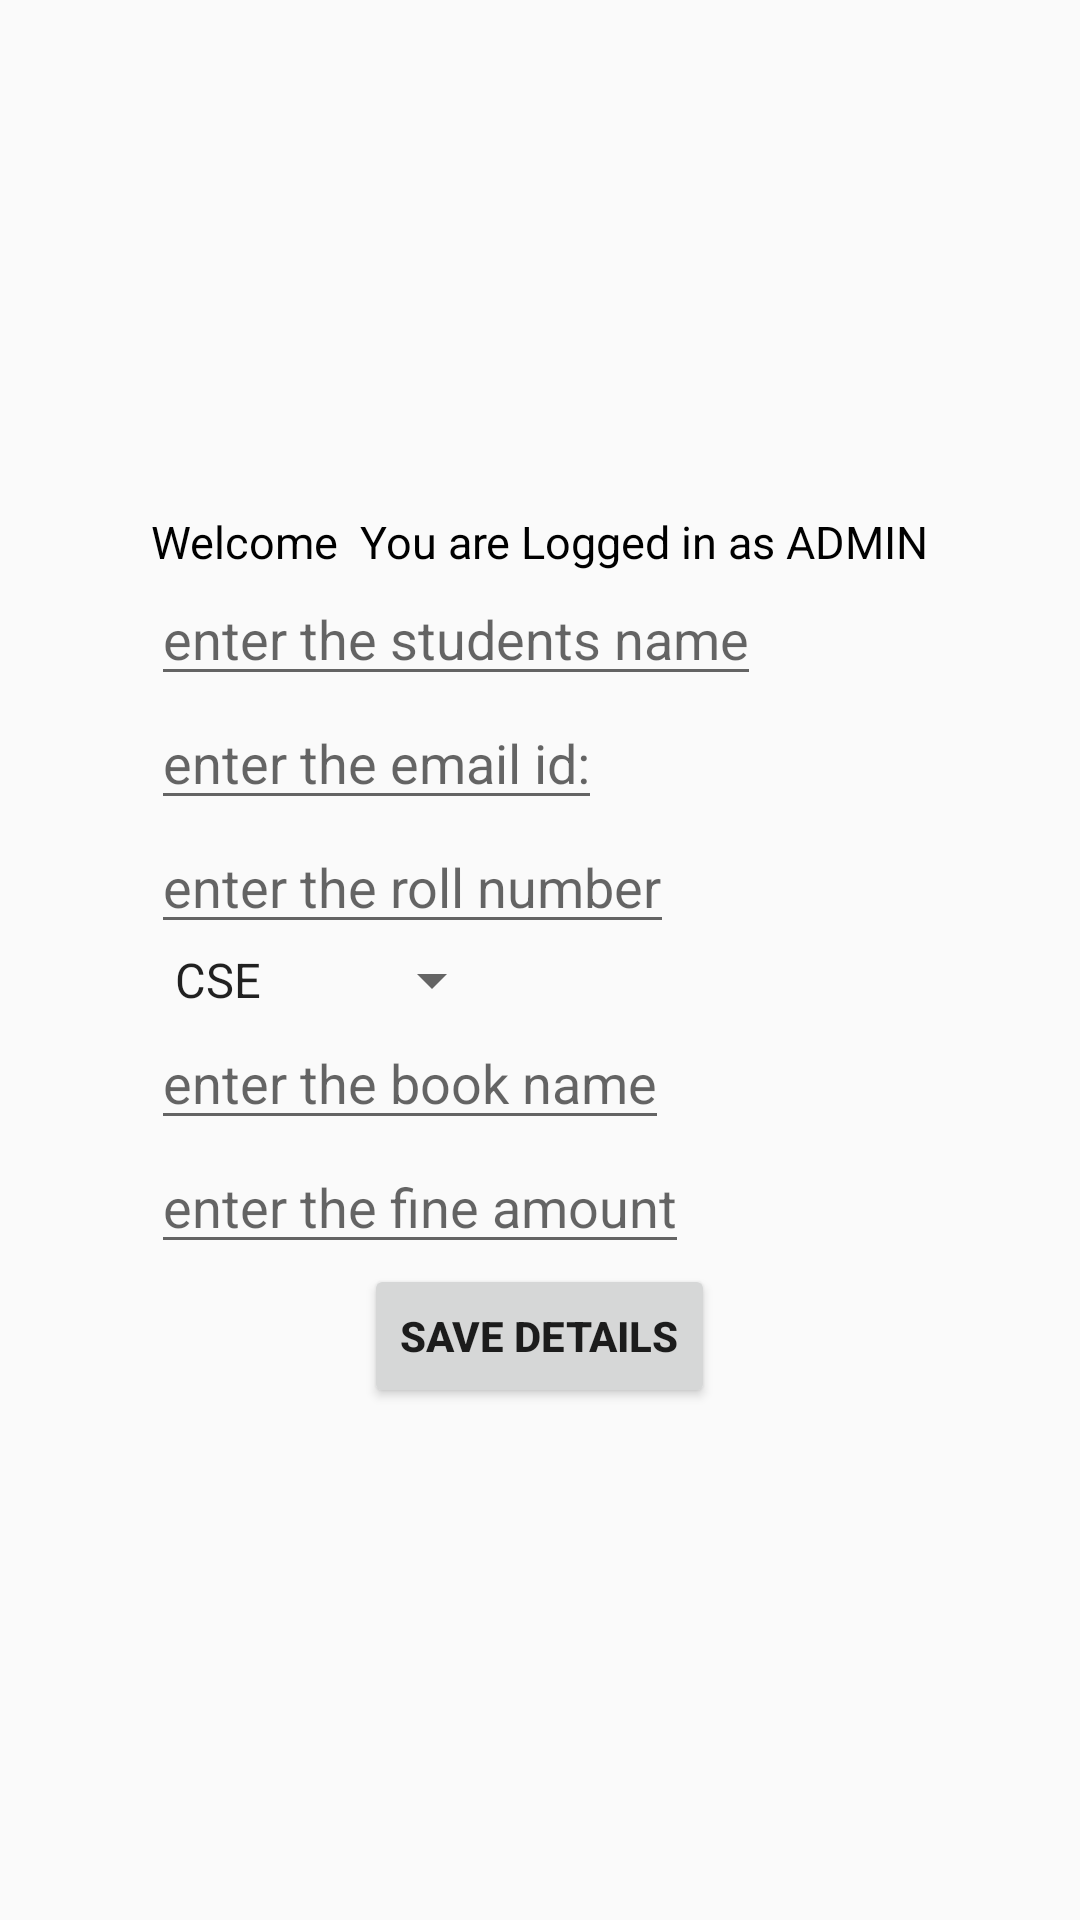

Write the Android layout XML for this screen, with the resource values it uses.
<!-- AndroidManifest.xml: application theme AppTheme -->
<!-- res/layout/update_details_admin.xml -->
<?xml version="1.0" encoding="utf-8"?>
<RelativeLayout
    xmlns:android="http://schemas.android.com/apk/res/android"
    android:layout_width="match_parent"
    android:layout_height="wrap_content">

    <LinearLayout
        android:layout_width="wrap_content"
        android:layout_height="wrap_content"
        android:orientation="vertical"
        android:layout_centerVertical="true"
        android:layout_centerHorizontal="true">
    <TextView
        android:layout_width="wrap_content"
        android:layout_height="wrap_content"
        android:id="@+id/userProfile"
        android:text="Welcome  You are Logged in as ADMIN"
        android:textSize="15sp"
        android:textColor="@color/black"/>
    <EditText
        android:layout_width="wrap_content"
        android:layout_height="match_parent"
        android:hint="enter the students name"
        android:id="@+id/studentName"/>

    <EditText
        android:layout_width="wrap_content"
        android:layout_height="wrap_content"
        android:hint="enter the email id:"
        android:id="@+id/emailId"/>
    <EditText
        android:layout_width="wrap_content"
        android:layout_height="wrap_content"
        android:hint="enter the roll number"
        android:id="@+id/rollNumber"/>
    <Spinner
        android:layout_width="wrap_content"
        android:layout_height="wrap_content"
        android:entries="@array/dept"
        android:id="@+id/deptSpinner">
    </Spinner>
    <EditText
        android:layout_width="wrap_content"
        android:layout_height="wrap_content"
        android:hint="enter the book name"
        android:id="@+id/bookName"/>
    <EditText
        android:layout_width="wrap_content"
        android:layout_height="wrap_content"
        android:hint="enter the fine amount"
        android:id="@+id/fineAmt"/>

    <Button
        android:layout_width="wrap_content"
        android:layout_height="wrap_content"
        android:textStyle="bold"
        android:layout_gravity="center"
        android:text="save details"
        android:id="@+id/update_details"/>
    </LinearLayout>
</RelativeLayout>
<!-- resources referenced by this layout -->
<resources>
  <array name="dept">
          <item>CSE</item>
          <item>Aero</item>
          <item>AGRI</item>
          <item>Biotech</item>
          <item>civil</item>
          <item>Ece</item>
          <item>EEE</item>
          <item>E I</item>
          <item>FT</item>
          <item>IT</item>
      </array>
  <color name="black">#000000</color>
  <style name="AppTheme" parent="Theme.AppCompat.Light.DarkActionBar">
          
  
          <item name="colorPrimaryDark">@color/colorPrimaryDark</item>
          <item name="colorAccent">@color/colorAccent</item>
      </style>
  <color name="colorPrimaryDark">#FFA000</color>
  <color name="colorAccent">#FF4081</color>
</resources>
